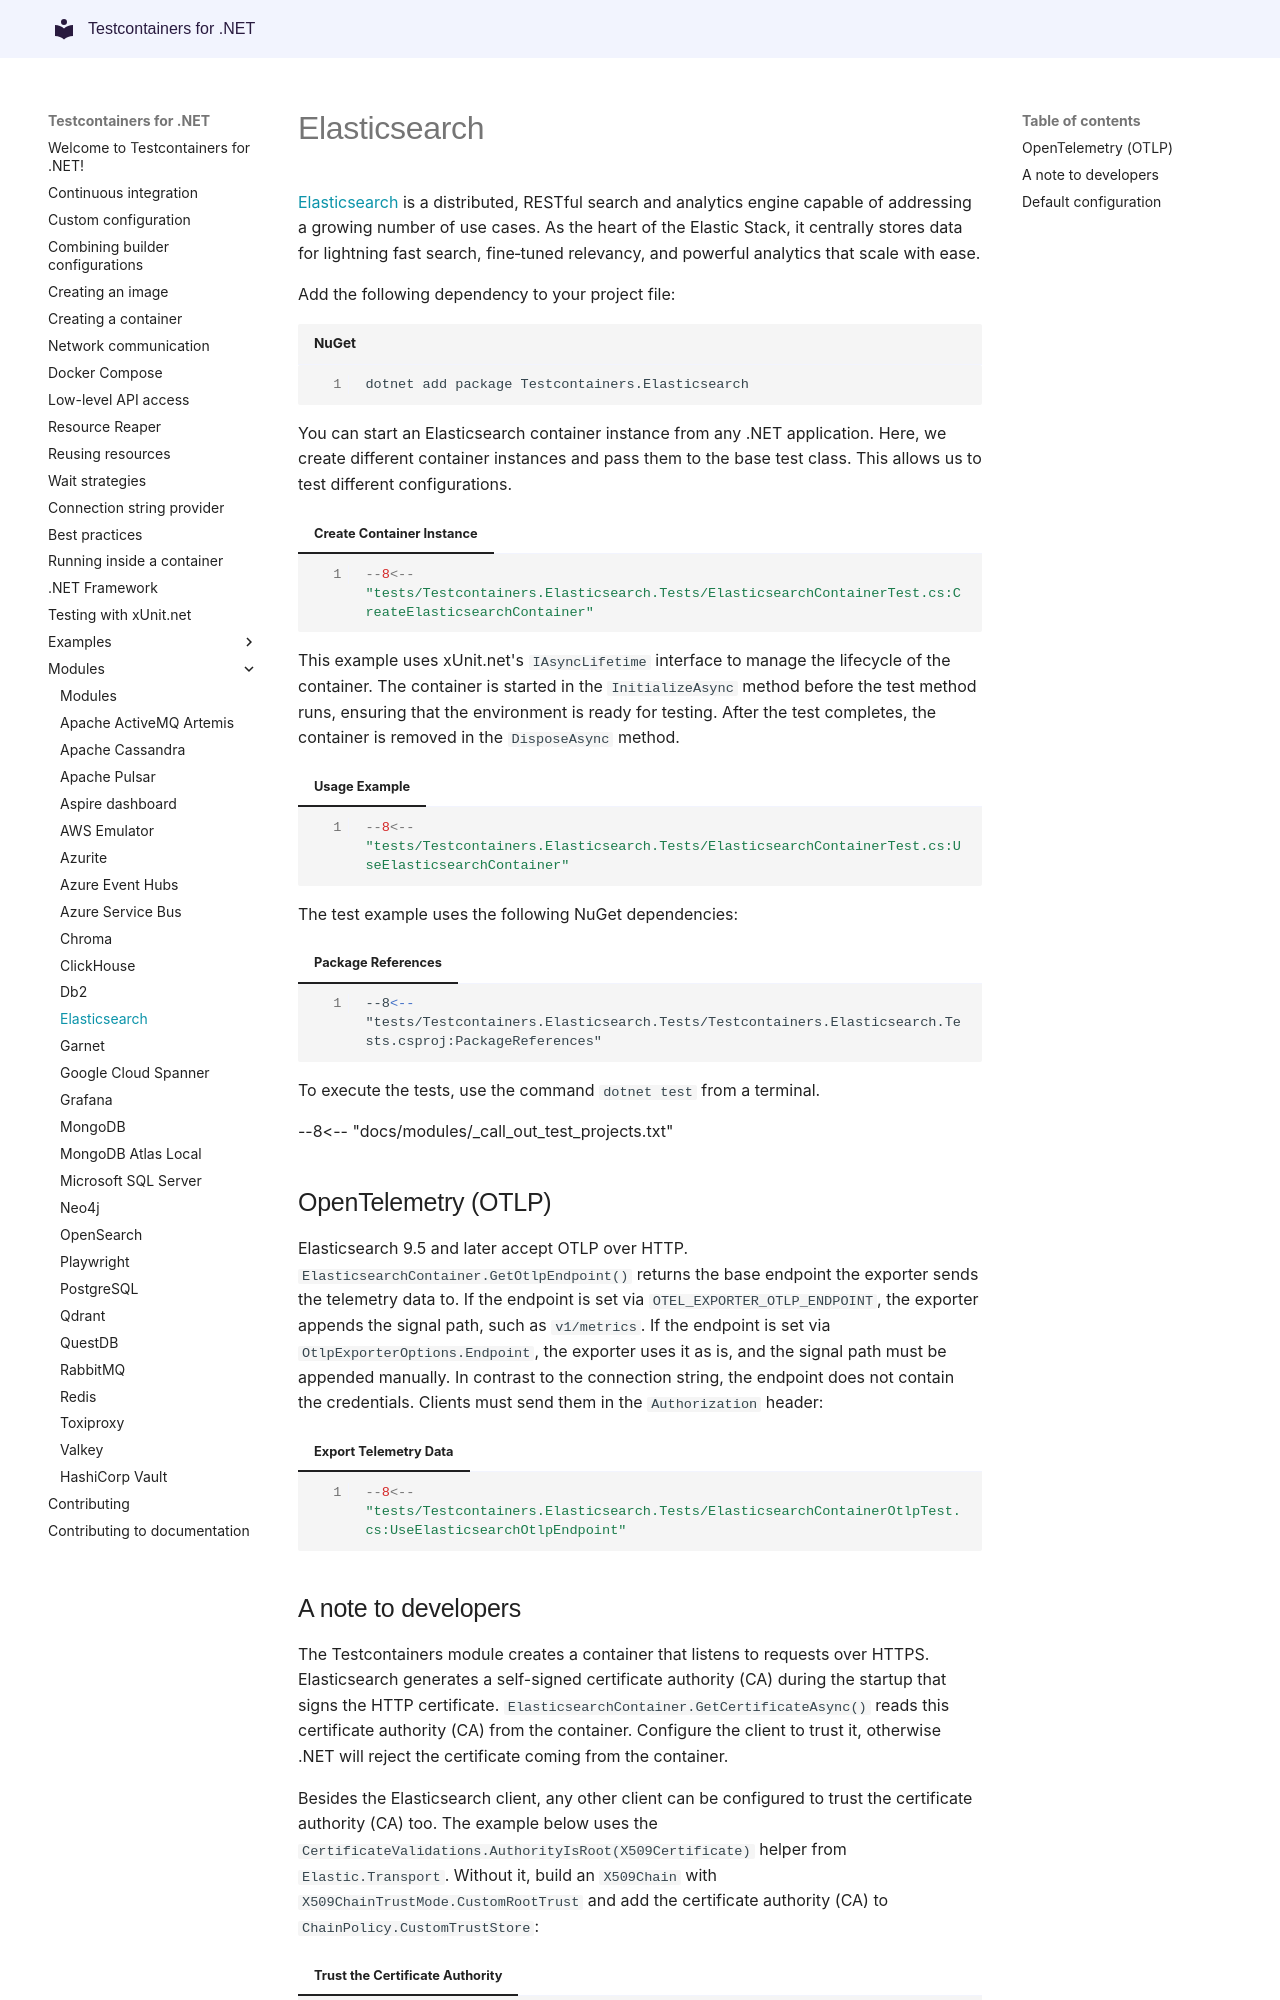

repository: testcontainers/testcontainers-dotnet · page: modules/elasticsearch/index.html · generator: mkdocs

# Elasticsearch

[Elasticsearch](https://www.elastic.co/elasticsearch/) is a distributed, RESTful search and analytics engine capable of addressing a growing number of use cases. As the heart of the Elastic Stack, it centrally stores data for lightning fast search, fine‑tuned relevancy, and powerful analytics that scale with ease.

Add the following dependency to your project file:

```shell title="NuGet"
dotnet add package Testcontainers.Elasticsearch
```

You can start an Elasticsearch container instance from any .NET application. Here, we create different container instances and pass them to the base test class. This allows us to test different configurations.

=== "Create Container Instance"
    ```csharp
    --8<-- "tests/Testcontainers.Elasticsearch.Tests/ElasticsearchContainerTest.cs:CreateElasticsearchContainer"
    ```

This example uses xUnit.net's `IAsyncLifetime` interface to manage the lifecycle of the container. The container is started in the `InitializeAsync` method before the test method runs, ensuring that the environment is ready for testing. After the test completes, the container is removed in the `DisposeAsync` method.

=== "Usage Example"
    ```csharp
    --8<-- "tests/Testcontainers.Elasticsearch.Tests/ElasticsearchContainerTest.cs:UseElasticsearchContainer"
    ```

The test example uses the following NuGet dependencies:

=== "Package References"
    ```xml
    --8<-- "tests/Testcontainers.Elasticsearch.Tests/Testcontainers.Elasticsearch.Tests.csproj:PackageReferences"
    ```

To execute the tests, use the command `dotnet test` from a terminal.

--8<-- "docs/modules/_call_out_test_projects.txt"

## OpenTelemetry (OTLP)

Elasticsearch 9.5 and later accept OTLP over HTTP. `ElasticsearchContainer.GetOtlpEndpoint()` returns the base endpoint the exporter sends the telemetry data to. If the endpoint is set via `OTEL_EXPORTER_OTLP_ENDPOINT`, the exporter appends the signal path, such as `v1/metrics`. If the endpoint is set via `OtlpExporterOptions.Endpoint`, the exporter uses it as is, and the signal path must be appended manually. In contrast to the connection string, the endpoint does not contain the credentials. Clients must send them in the `Authorization` header:

=== "Export Telemetry Data"
    ```csharp
    --8<-- "tests/Testcontainers.Elasticsearch.Tests/ElasticsearchContainerOtlpTest.cs:UseElasticsearchOtlpEndpoint"
    ```
